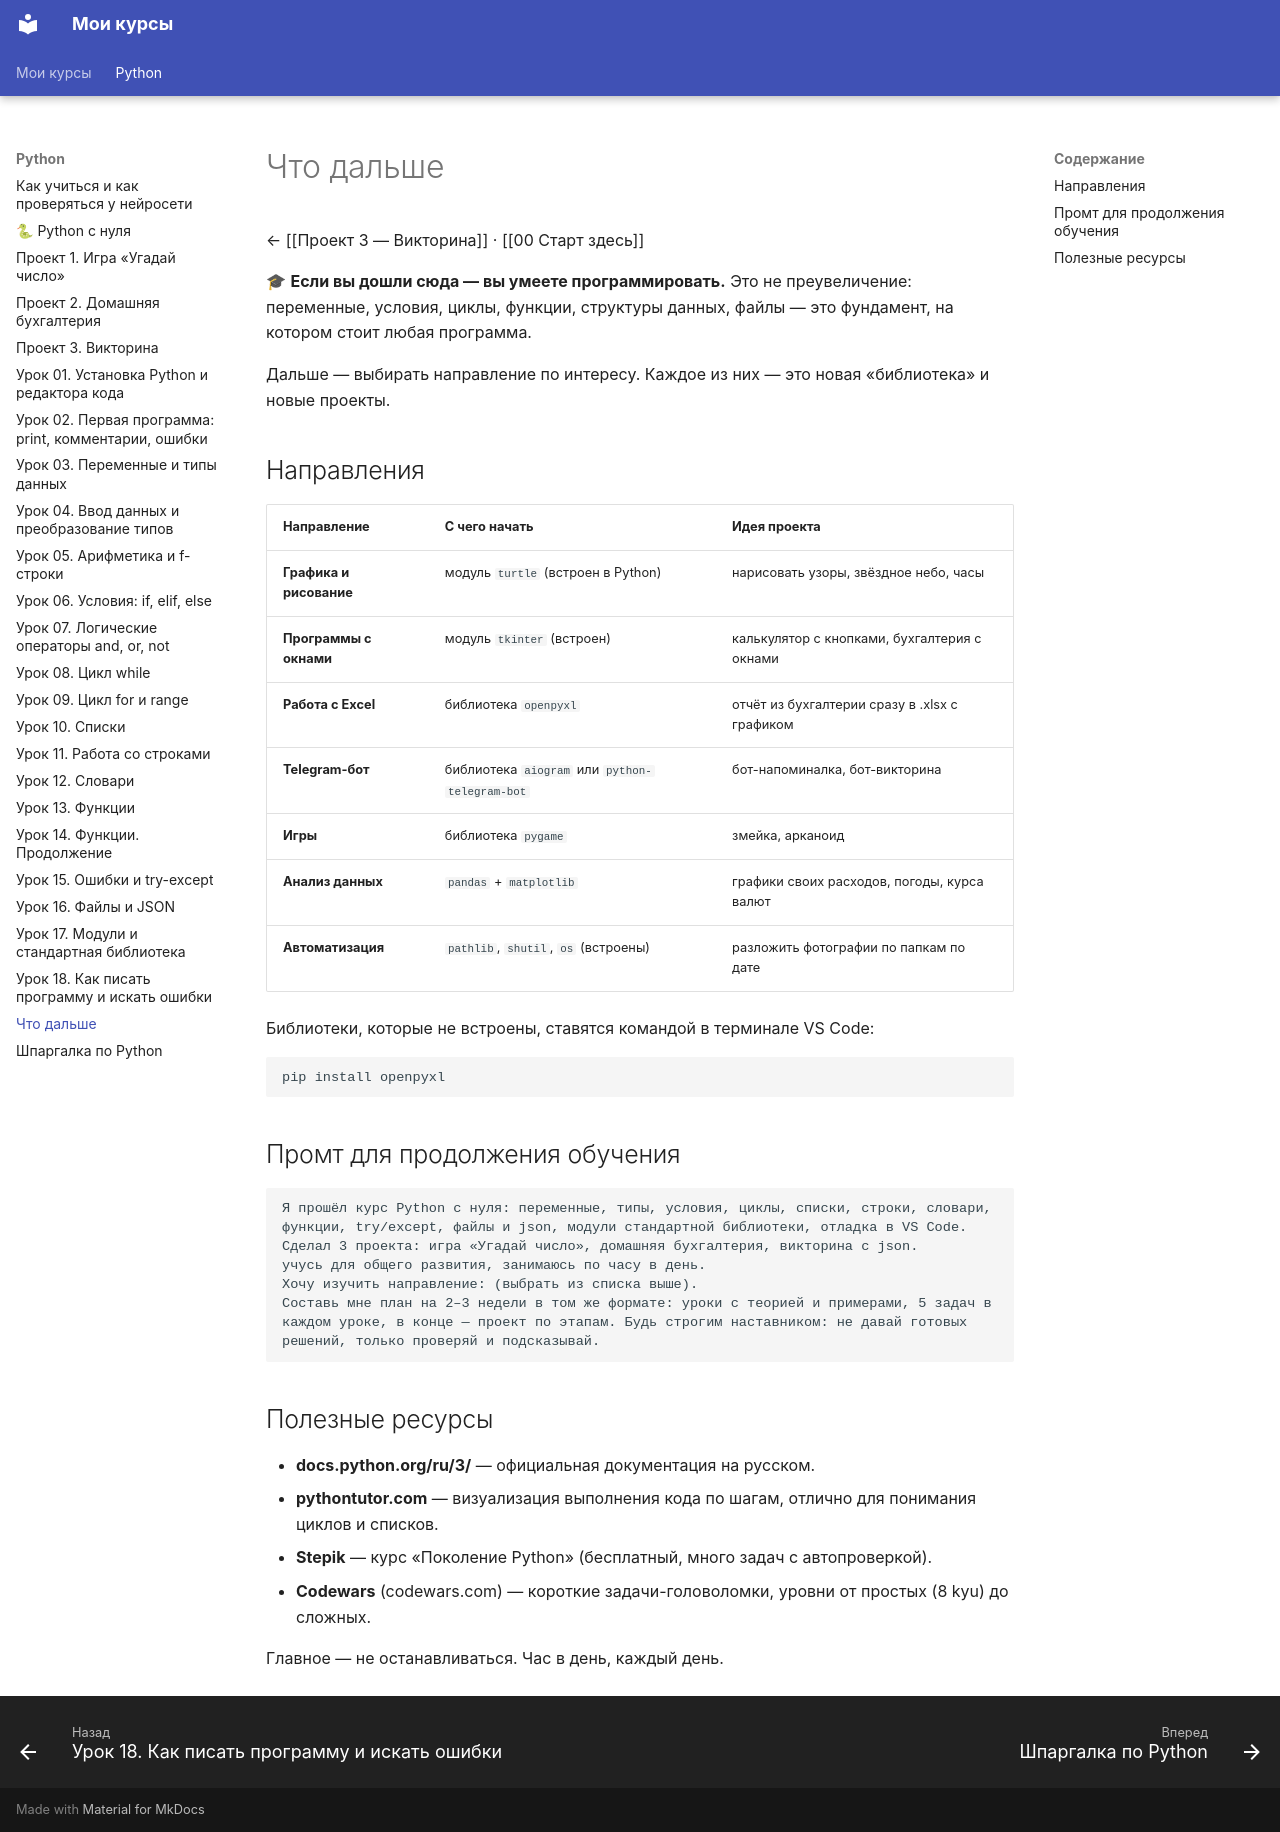

repository: ib11ib/courses · page: python/Что дальше/index.html · generator: mkdocs

---
tags: [python, курс]
---
# Что дальше

← [[Проект 3 — Викторина]] · [[00 Старт здесь]]

🎓 **Если вы дошли сюда — вы умеете программировать.** Это не преувеличение: переменные, условия, циклы, функции, структуры данных, файлы — это фундамент, на котором стоит любая программа.

Дальше — выбирать направление по интересу. Каждое из них — это новая «библиотека» и новые проекты.

## Направления

| Направление | С чего начать | Идея проекта |
|---|---|---|
| **Графика и рисование** | модуль `turtle` (встроен в Python) | нарисовать узоры, звёздное небо, часы |
| **Программы с окнами** | модуль `tkinter` (встроен) | калькулятор с кнопками, бухгалтерия с окнами |
| **Работа с Excel** | библиотека `openpyxl` | отчёт из бухгалтерии сразу в .xlsx с графиком |
| **Telegram-бот** | библиотека `aiogram` или `python-telegram-bot` | бот-напоминалка, бот-викторина |
| **Игры** | библиотека `pygame` | змейка, арканоид |
| **Анализ данных** | `pandas` + `matplotlib` | графики своих расходов, погоды, курса валют |
| **Автоматизация** | `pathlib`, `shutil`, `os` (встроены) | разложить фотографии по папкам по дате |

Библиотеки, которые не встроены, ставятся командой в терминале VS Code:
```
pip install openpyxl
```

## Промт для продолжения обучения

```
Я прошёл курс Python с нуля: переменные, типы, условия, циклы, списки, строки, словари, функции, try/except, файлы и json, модули стандартной библиотеки, отладка в VS Code. Сделал 3 проекта: игра «Угадай число», домашняя бухгалтерия, викторина с json.
учусь для общего развития, занимаюсь по часу в день.
Хочу изучить направление: (выбрать из списка выше).
Составь мне план на 2–3 недели в том же формате: уроки с теорией и примерами, 5 задач в каждом уроке, в конце — проект по этапам. Будь строгим наставником: не давай готовых решений, только проверяй и подсказывай.
```

## Полезные ресурсы

- **docs.python.org/ru/3/** — официальная документация на русском.
- **pythontutor.com** — визуализация выполнения кода по шагам, отлично для понимания циклов и списков.
- **Stepik** — курс «Поколение Python» (бесплатный, много задач с автопроверкой).
- **Codewars** (codewars.com) — короткие задачи-головоломки, уровни от простых (8 kyu) до сложных.

Главное — не останавливаться. Час в день, каждый день.
